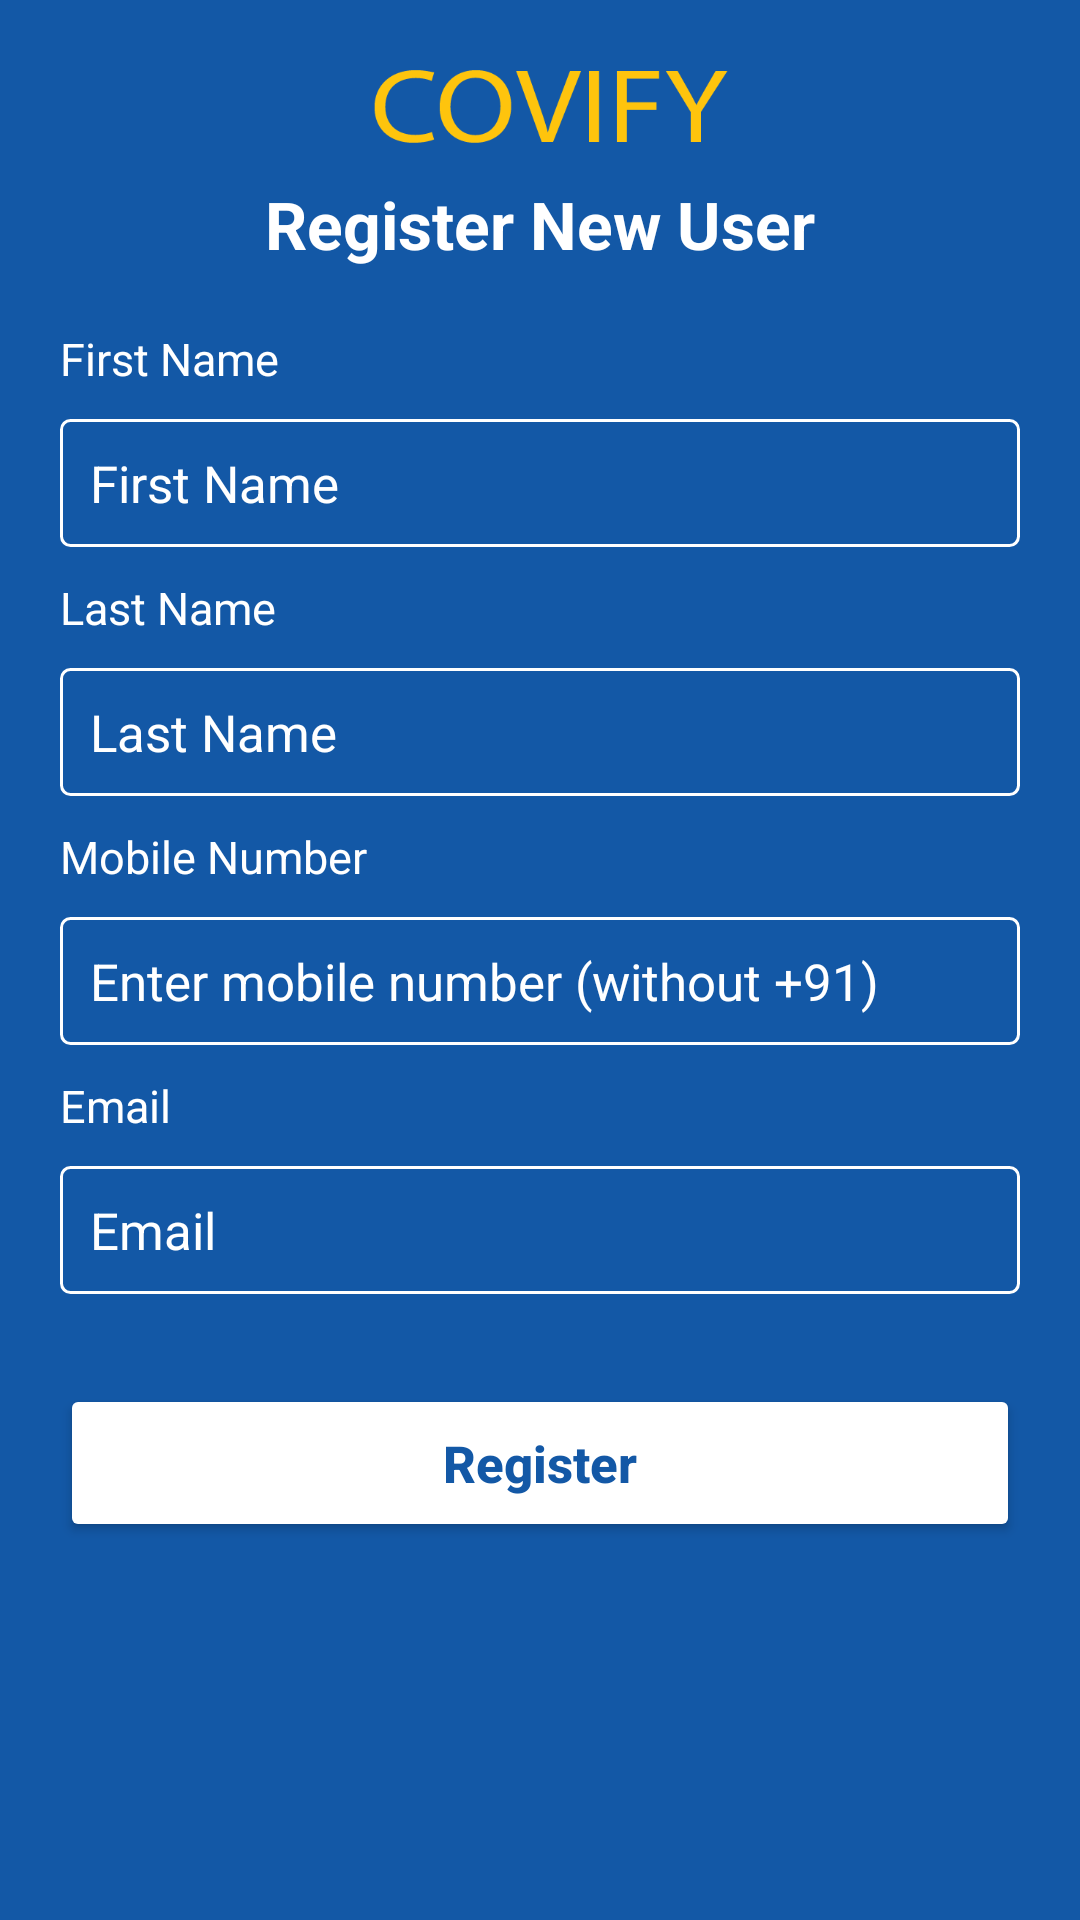

Produce the Android XML layout that renders to this screen, including the resource entries it uses.
<!-- AndroidManifest.xml: application theme Theme.Covid_form -->
<!-- res/layout/activity_register.xml -->
<?xml version="1.0" encoding="utf-8"?>
<RelativeLayout xmlns:android="http://schemas.android.com/apk/res/android"
    android:layout_width="match_parent"
    android:layout_height="match_parent"
    android:background="@color/app_blue">

    <LinearLayout
        android:layout_width="match_parent"
        android:layout_height="match_parent"
        android:orientation="vertical">

        <ImageView
            android:layout_width="match_parent"
            android:layout_height="30dp"
            android:layout_marginTop="20dp"
            android:src="@drawable/img_app_logo"/>

        <TextView
            android:layout_width="match_parent"
            android:layout_height="wrap_content"
            android:textSize="22sp"
            android:gravity="center"
            android:textAllCaps="false"
            android:layout_marginTop="10dp"
            android:textStyle="bold"
            android:textColor="@color/white"
            android:text="@string/register_new_user"/>

        <LinearLayout
            android:layout_width="match_parent"
            android:layout_height="wrap_content"
            android:orientation="vertical"
            android:layout_marginTop="20dp"
            android:layout_marginStart="20dp"
            android:layout_marginEnd="20dp">

            <TextView
                android:layout_width="wrap_content"
                android:layout_height="wrap_content"
                android:textSize="15sp"
                android:textAllCaps="false"
                android:textColor="@color/white"
                android:text="@string/first_name"/>

            <EditText
                android:id="@+id/edit_first_name"
                android:layout_width="match_parent"
                android:layout_height="wrap_content"
                android:padding="10dp"
                android:layout_marginTop="10dp"
                android:hint="@string/first_name"
                android:textColor="@color/white"
                android:textColorHint="@color/white"
                android:textSize="17sp"
                android:background="@drawable/bg_edittext_white"
                android:inputType="textPersonName|textCapWords"/>

            <TextView
                android:layout_width="wrap_content"
                android:layout_height="wrap_content"
                android:textSize="15sp"
                android:textAllCaps="false"
                android:textColor="@color/white"
                android:layout_marginTop="10dp"
                android:text="@string/last_name"/>

            <EditText
                android:id="@+id/edit_last_name"
                android:layout_width="match_parent"
                android:layout_height="wrap_content"
                android:padding="10dp"
                android:layout_marginTop="10dp"
                android:hint="@string/last_name"
                android:textColor="@color/white"
                android:textColorHint="@color/white"
                android:textSize="17sp"
                android:background="@drawable/bg_edittext_white"
                android:inputType="textPersonName|textCapWords"/>

            <TextView
                android:layout_width="wrap_content"
                android:layout_height="wrap_content"
                android:textSize="15sp"
                android:textAllCaps="false"
                android:textColor="@color/white"
                android:layout_marginTop="10dp"
                android:text="@string/mobile_number"/>

            <EditText
                android:id="@+id/edit_mobile_number"
                android:layout_width="match_parent"
                android:layout_height="wrap_content"
                android:padding="10dp"
                android:layout_marginTop="10dp"
                android:hint="@string/enter_mobile_number"
                android:textColor="@color/white"
                android:textColorHint="@color/white"
                android:textSize="17sp"
                android:background="@drawable/bg_edittext_white"
                android:inputType="phone"/>

            <TextView
                android:layout_width="wrap_content"
                android:layout_height="wrap_content"
                android:textSize="15sp"
                android:textAllCaps="false"
                android:textColor="@color/white"
                android:layout_marginTop="10dp"
                android:text="@string/email"/>

            <EditText
                android:id="@+id/edit_email"
                android:layout_width="match_parent"
                android:layout_height="wrap_content"
                android:padding="10dp"
                android:layout_marginTop="10dp"
                android:hint="@string/email"
                android:textColor="@color/white"
                android:textColorHint="@color/white"
                android:textSize="17sp"
                android:background="@drawable/bg_edittext_white"
                android:inputType="textEmailAddress"/>

            <Button
                android:id="@+id/button_next"
                android:layout_width="match_parent"
                android:layout_height="wrap_content"
                android:layout_marginTop="30dp"
                android:text="@string/register"
                android:textAllCaps="false"
                android:textColor="@color/app_blue"
                android:textSize="17sp"
                android:padding="15dp"
                android:textStyle="bold"
                android:backgroundTint="@color/white"/>

        </LinearLayout>

    </LinearLayout>

    <RelativeLayout
        android:id="@+id/progress"
        android:layout_width="match_parent"
        android:layout_height="match_parent"
        android:background="#a0000000"
        android:clickable="true"
        android:visibility="gone">

        <ProgressBar
            android:layout_width="50dp"
            android:layout_height="50dp"
            android:layout_centerInParent="true"
            android:indeterminateTint="@color/white" />

    </RelativeLayout>

</RelativeLayout>
<!-- resources referenced by this layout -->
<resources>
  <color name="app_blue">#1358A6</color>
  <color name="white">#FFFFFF</color>
  <!-- drawable bg_edittext_white (drawable) -->
  <?xml version="1.0" encoding="utf-8"?>
  <shape xmlns:android="http://schemas.android.com/apk/res/android" android:shape="rectangle">
      <stroke android:width="1dp"
          android:color="@color/white"/>
      <corners android:radius="3dp"/>
  
  </shape>
  <!-- drawable img_app_logo: png bitmap (drawable, 6017 bytes) -->
  <string name="email">Email</string>
  <string name="enter_mobile_number">Enter mobile number (without +91)</string>
  <string name="first_name">First Name</string>
  <string name="last_name">Last Name</string>
  <string name="mobile_number">Mobile Number</string>
  <string name="register">Register</string>
  <string name="register_new_user">Register New User</string>
  <style name="Theme.Covid_form" parent="Theme.AppCompat.DayNight.NoActionBar">
          
          <item name="colorPrimary">@color/app_blue</item>
          <item name="colorPrimaryVariant">@color/app_blue_dark</item>
          <item name="colorOnPrimary">@color/white</item>
          <item name="android:statusBarColor" tools:targetApi="l">?attr/colorPrimaryVariant</item>
      </style>
  <color name="app_blue_dark">#0F427C</color>
</resources>
